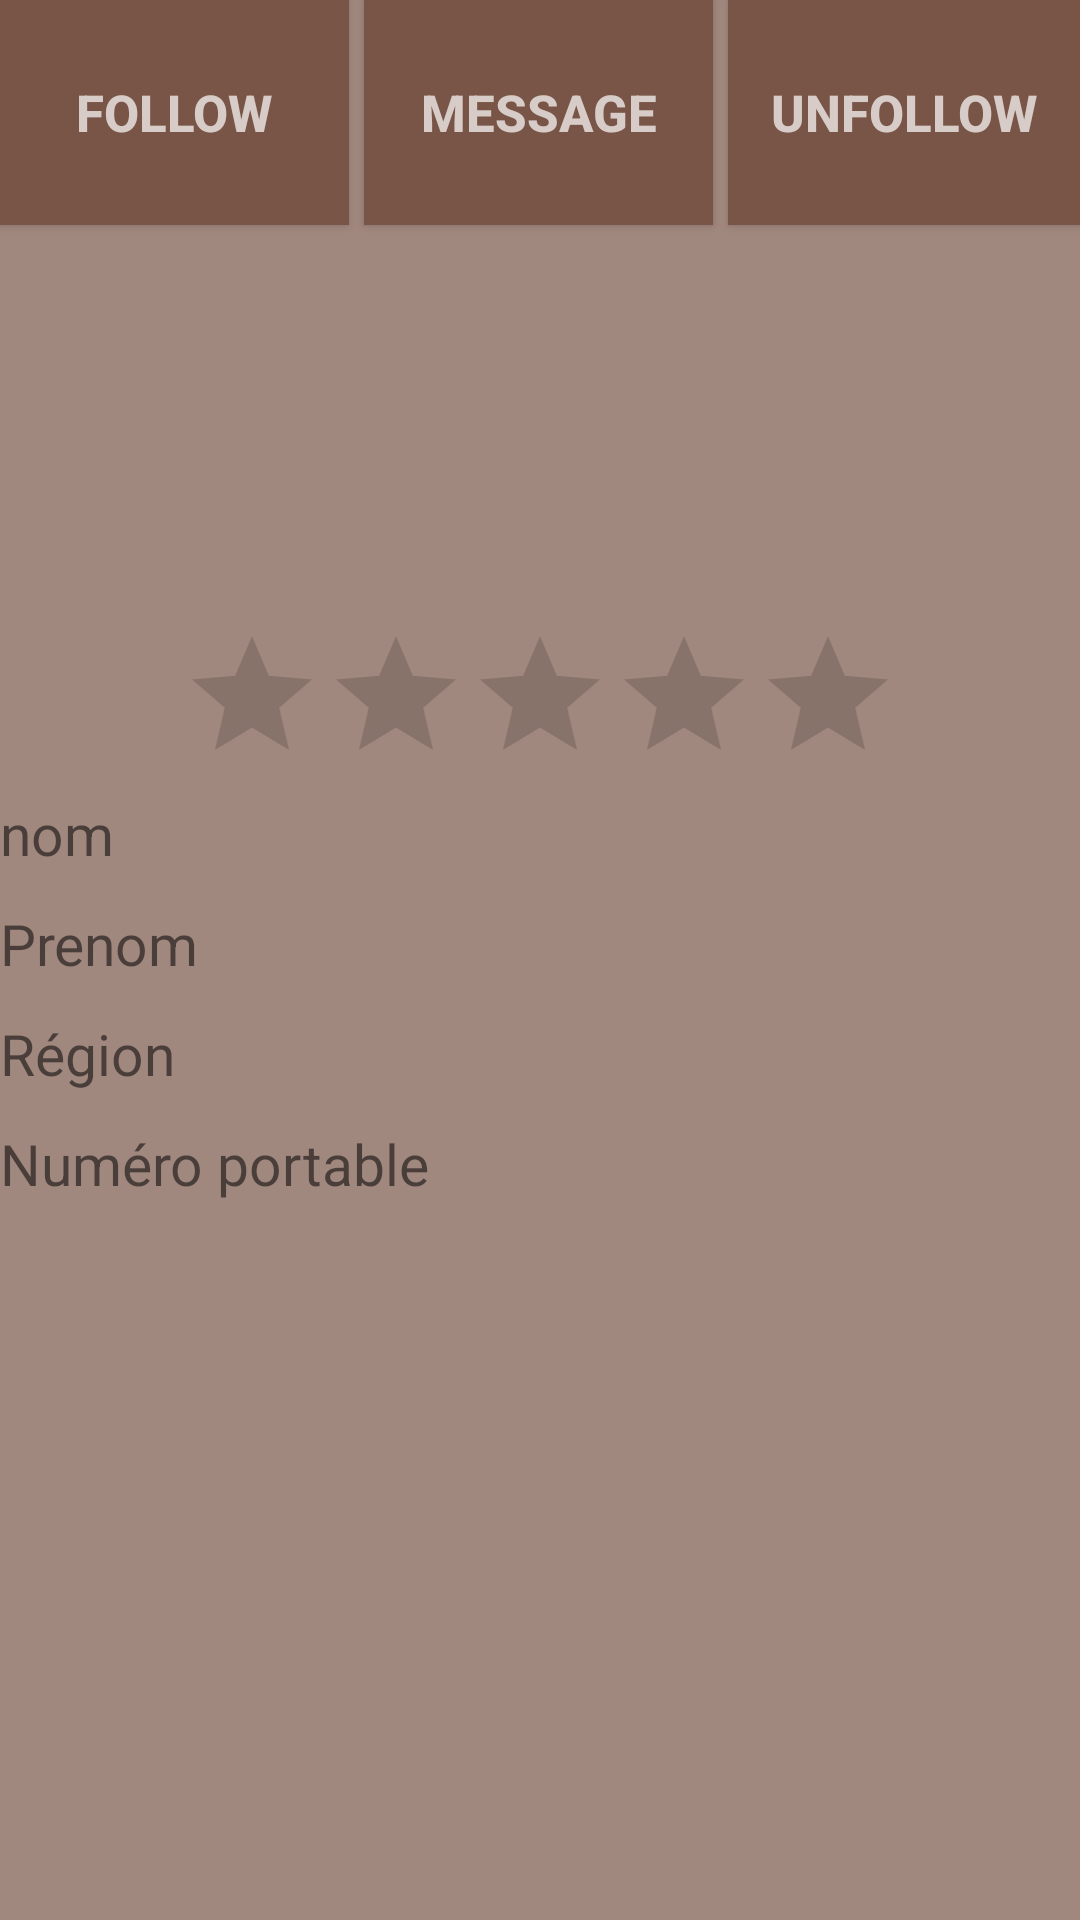

This screen was rendered from an Android layout file. Write that file and the resources it references.
<!-- AndroidManifest.xml: application theme AppTheme -->
<!-- res/layout/profile.xml -->
<?xml version="1.0" encoding="utf-8"?>

<LinearLayout xmlns:android="http://schemas.android.com/apk/res/android"
    android:layout_width="match_parent"
    android:layout_height="match_parent"
    android:background="#A1887F"
    android:orientation="vertical">

    <LinearLayout
        android:layout_width="match_parent"
        android:layout_height="wrap_content"
        android:orientation="horizontal">

        <Button
        android:layout_width="wrap_content"
        android:layout_height="75dp"
        android:layout_weight="1"
            android:text="Follow"
            android:textColor="#D7CCC8"
            android:textStyle="bold"
            android:textSize="17dp"
            android:background="#795548" />
        <Button
            android:layout_width="wrap_content"
            android:layout_height="75dp"
            android:layout_weight="1"
            android:text="Message"
            android:textColor="#D7CCC8"
            android:textStyle="bold"
            android:textSize="17dp"
            android:background="#795548"
            android:layout_marginLeft="5dp"
            android:layout_marginRight="5dp"/>

        <Button
            android:layout_width="wrap_content"
            android:layout_height="75dp"
            android:layout_weight="1"
            android:text="UNFollow"
            android:textColor="#D7CCC8"
            android:textStyle="bold"
            android:textSize="17dp"
            android:background="#795548"
            android:layout_marginBottom="11dp"/>

    </LinearLayout>

    <LinearLayout
        android:layout_width="match_parent"
        android:layout_height="wrap_content"
        android:orientation="vertical">

        <ImageView
            android:layout_width="122dp"
            android:layout_height="122dp"
            android:layout_gravity="center"
            android:background="@drawable/tt"
            />
    </LinearLayout>
 <LinearLayout
     android:layout_width="wrap_content"
     android:layout_height="wrap_content"
     android:layout_gravity="center">

<RatingBar
    android:layout_width="wrap_content"
    android:layout_height="wrap_content"
    android:numStars="5"

    />
 </LinearLayout>

    <LinearLayout
        android:layout_width="match_parent"
        android:layout_height="wrap_content"
        android:orientation="vertical">




            <TextView
                android:layout_width="match_parent"
                android:layout_height="wrap_content"
                android:text="nom"
                android:textSize="19dp"
                android:layout_marginBottom="11dp"/>
            <TextView
                android:layout_width="match_parent"
                android:layout_height="wrap_content"
                android:text="Prenom"
                android:textSize="19dp"
                android:layout_marginBottom="11dp"/>
            <TextView
                android:layout_width="match_parent"
                android:layout_height="wrap_content"
                android:text="Région"
                android:textSize="19dp"
                android:layout_marginBottom="11dp"/>
            <TextView
                android:layout_width="match_parent"
                android:layout_height="wrap_content"
                android:text="Numéro portable "
                android:textSize="19dp"
                android:layout_marginBottom="11dp"/>

    </LinearLayout>

    <LinearLayout
        android:layout_width="match_parent"
        android:layout_height="wrap_content">

        
    </LinearLayout>
</LinearLayout>
<!-- resources referenced by this layout -->
<resources>
  <style name="AppTheme" parent="Theme.AppCompat.Light.DarkActionBar">
          
          <item name="colorPrimary">@color/colorPrimary</item>
          <item name="colorPrimaryDark">@color/colorPrimaryDark</item>
          <item name="colorAccent">@color/colorAccent</item>
  
  
  
          
      </style>
  <color name="colorPrimary">#3F51B5</color>
  <color name="colorPrimaryDark">#303F9F</color>
  <color name="colorAccent">#FF4081</color>
</resources>
